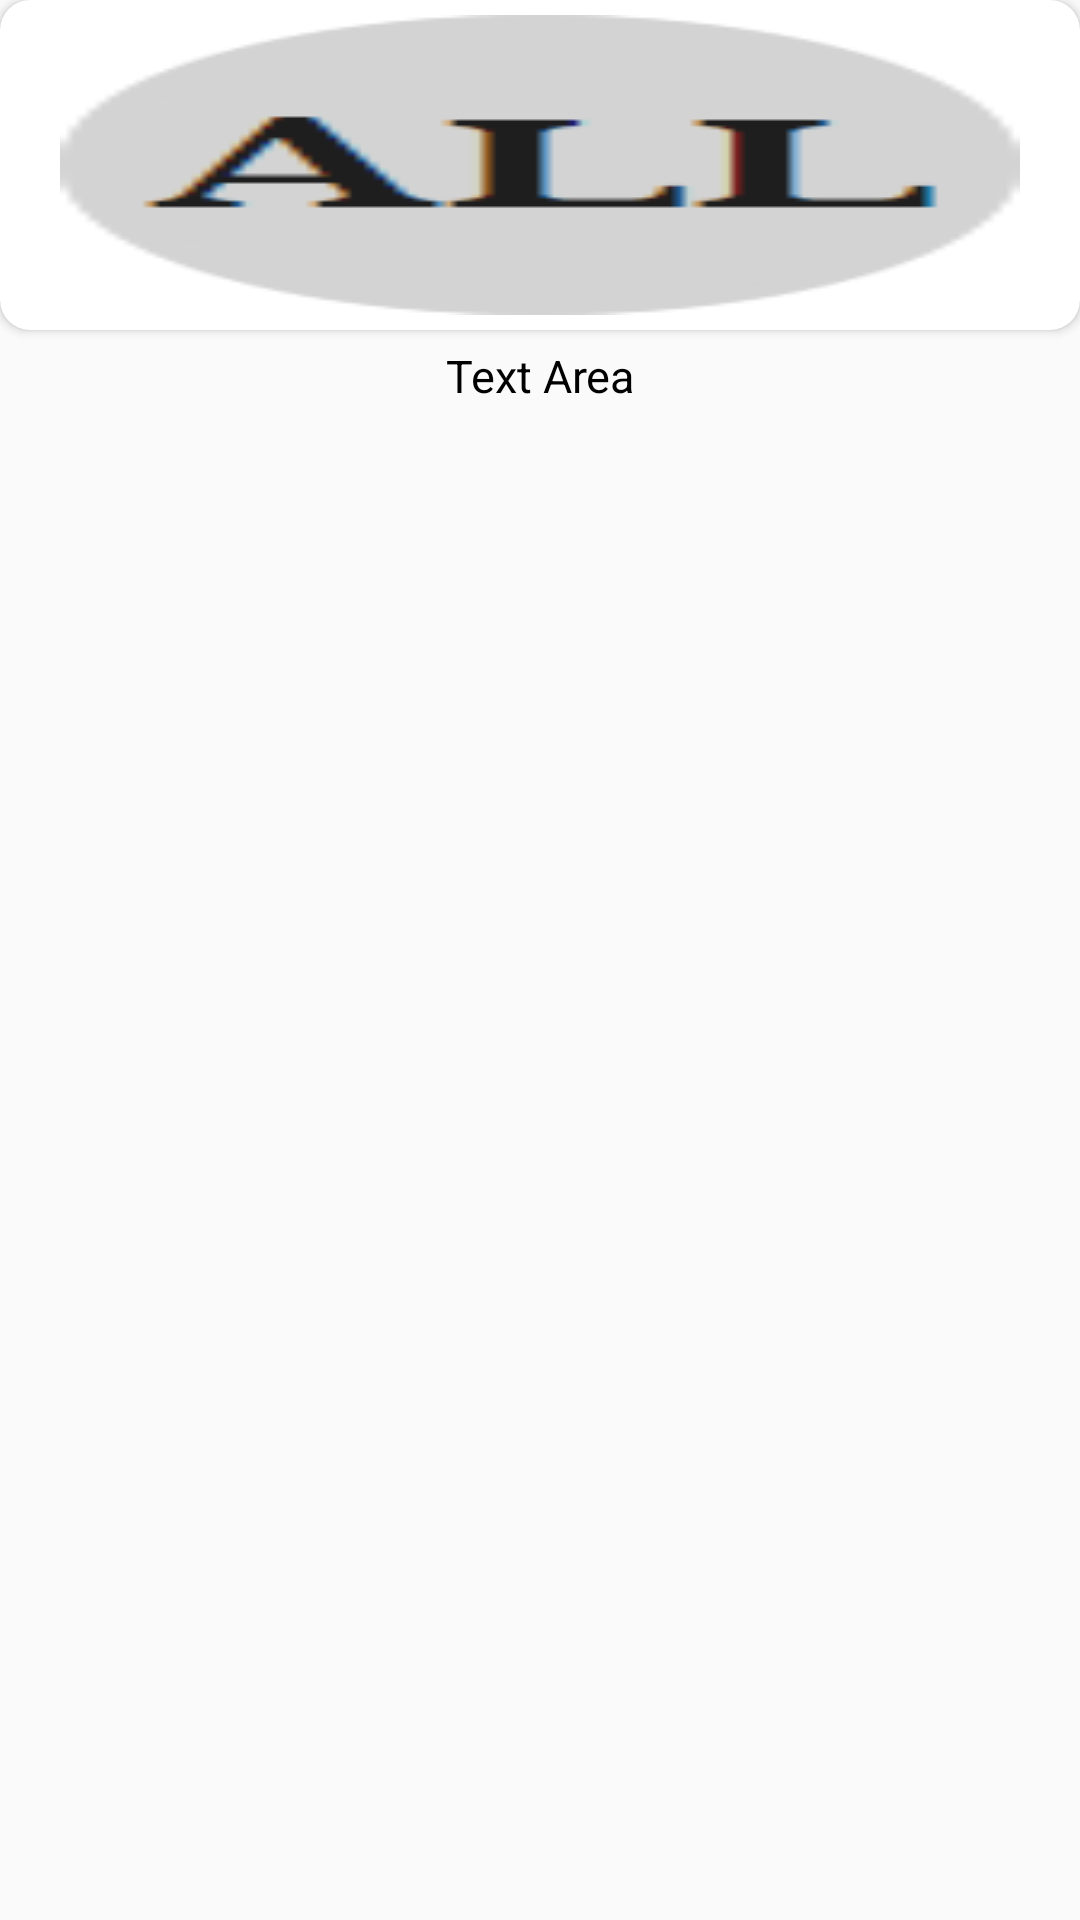

Android layout source for this screen:
<!-- AndroidManifest.xml: application theme Theme.MySoloLife -->
<!-- res/layout/content_rv_item.xml -->
<?xml version="1.0" encoding="utf-8"?>
<LinearLayout xmlns:android="http://schemas.android.com/apk/res/android"
    android:layout_width="match_parent"
    android:layout_height="200dp"
    android:layout_marginLeft="10dp"
    android:layout_marginRight="10dp"
    xmlns:app="http://schemas.android.com/apk/res-auto"
    android:orientation="vertical">

    <androidx.cardview.widget.CardView
        android:layout_width="match_parent"
        android:layout_height="wrap_content"
        app:cardCornerRadius="10dp">
    
    <ImageView
        android:id="@+id/imageArea"
        android:src="@drawable/main_icon_all"
        android:scaleType="fitXY"
        android:layout_marginLeft="20dp"
        android:layout_marginRight="20dp"
        android:layout_marginTop="5dp"
        android:layout_marginBottom="5dp"
        android:layout_width="match_parent"
        android:layout_height="100dp"/>

    </androidx.cardview.widget.CardView>


    <TextView
        android:id="@+id/textArea"
        android:text="Text Area"
        android:textSize="15sp"
        android:textColor="@color/black"
        android:layout_marginTop="5dp"
        android:layout_width="match_parent"
        android:gravity="center"
        android:layout_height="wrap_content"/>

    <ImageView
        android:id="@+id/bookmarkArea"
        android:src="@drawable/bookmark_white"
        android:layout_marginTop="10dp"
        android:layout_width="20dp"
        android:layout_gravity="center"
        android:layout_height="20dp"/>

</LinearLayout>
<!-- resources referenced by this layout -->
<resources>
  <color name="black">#FF000000</color>
  <!-- drawable main_icon_all: png bitmap (drawable, 2720 bytes) -->
  <style name="Theme.MySoloLife" parent="Base.Theme.MySoloLife" />
  <style name="Base.Theme.MySoloLife" parent="Theme.AppCompat.Light">
          
          
          <item name="windowNoTitle">true</item>
          <item name="colorPrimaryVariant">@color/mainColor</item>
      </style>
  <color name="mainColor">#3A3C68</color>
</resources>
